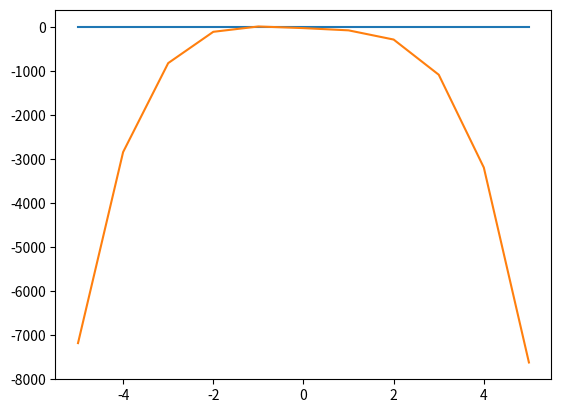

The matplotlib source for this figure:
# Дана функция f(x) = -12x^4 - 18x^3+5x^2 + 10x - 30

# 1 Опоределить корни

from sympy import *

x = Symbol('x')
func = -12 * x ** 4 - 18 * x * +3 + 5 * x ** 2 + 10 * x - 30

y = solve(func)
x1 = float(y[0])
x2 = float(y[1])
print(x1, x2)

# 2 Найти интервалы, на которых функция возрастает

fd = diff(func)
print(solve(0 < fd))

# 3 Найти интервалы, на которых функция убывает

print(solve(fd < 0))

# 4 Построить график

import matplotlib.pyplot as plt

list_y = []
for i in range(-5, 6):
    x = i
    y = -12 * x ** 4 - 18 * x * +3 + 5 * x ** 2 + 10 * x - 30
    list_y.append(y)
print(list_y)
plt.plot(range(-5, 6), [0, 0, 0, 0, 0, 0, 0, 0, 0, 0, 0])
plt.plot(range(-5, 6), list_y)
plt.show()
# 5 Вычислить вершину

corni = solve(fd)
top = corni[0]
x = top
y = -12 * x ** 4 - 18 * x * +3 + 5 * x ** 2 + 10 * x - 30
print(top, y)

# 6 Определить промежутки, на котором f > 0

solve(0 < func)

# 7 Определить промежутки, на котором f < 0

solve(func < 0)
